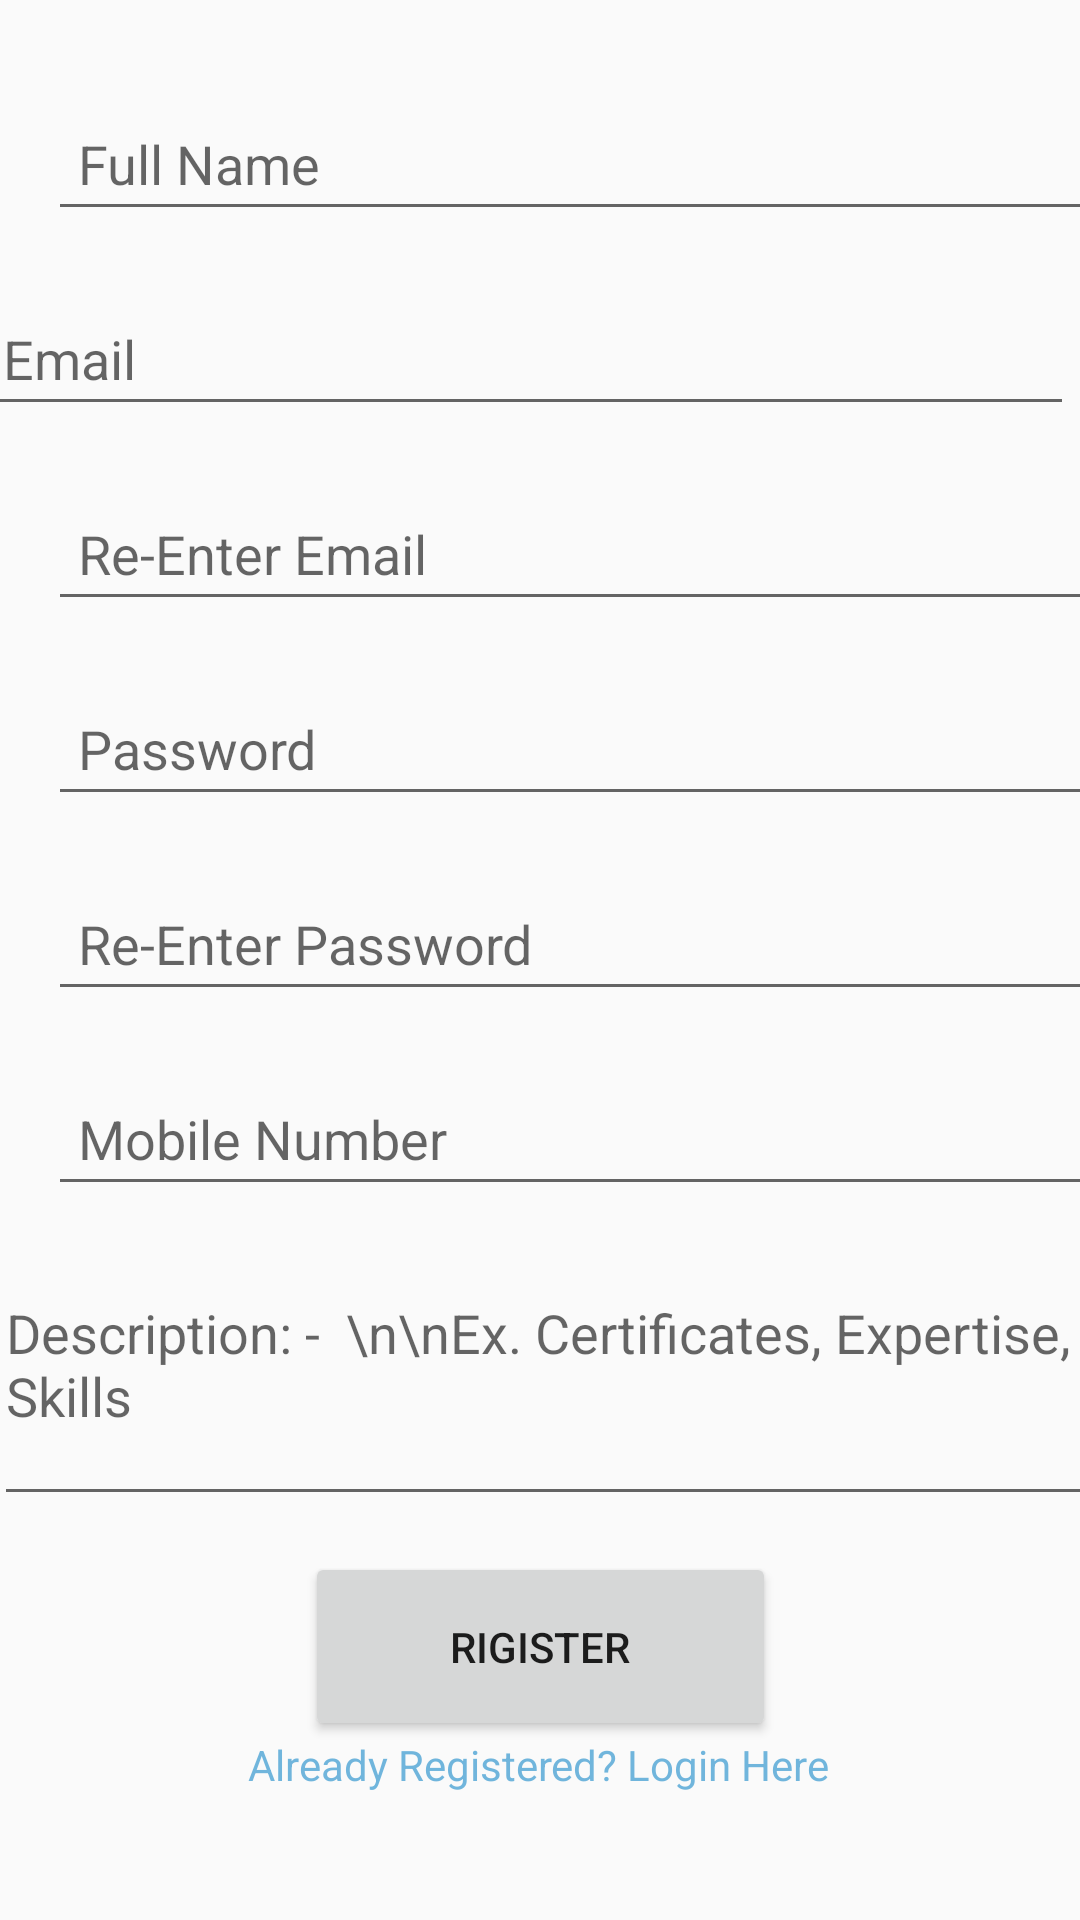

Reconstruct the res/layout file that produces this screen, plus the resources it refers to.
<!-- AndroidManifest.xml: application theme AppTheme -->
<!-- res/layout/activity_register.xml -->
<?xml version="1.0" encoding="utf-8"?>
<androidx.constraintlayout.widget.ConstraintLayout xmlns:android="http://schemas.android.com/apk/res/android"
    xmlns:app="http://schemas.android.com/apk/res-auto"
    xmlns:tools="http://schemas.android.com/tools"
    android:layout_width="match_parent"
    android:layout_height="match_parent"
    tools:context=".RegistrationAndLogin.ActivityRegister">

    <EditText
        android:id="@+id/UserFullName"
        android:layout_width="367dp"
        android:layout_height="45dp"
        android:layout_marginStart="16dp"
        android:layout_marginLeft="16dp"
        android:layout_marginTop="32dp"
        android:layout_marginEnd="28dp"
        android:layout_marginRight="28dp"
        android:ems="10"
        android:hint="Full Name"
        android:inputType="textPersonName"
        android:padding="10dp"
        app:layout_constraintEnd_toEndOf="parent"
        app:layout_constraintHorizontal_bias="0.0"
        app:layout_constraintStart_toStartOf="parent"
        app:layout_constraintTop_toTopOf="parent" />

    <EditText
        android:id="@+id/UserEmail"
        android:layout_width="367dp"
        android:layout_height="45dp"
        android:layout_marginStart="16dp"
        android:layout_marginLeft="16dp"
        android:layout_marginTop="20dp"
        android:layout_marginEnd="28dp"
        android:layout_marginRight="28dp"
        android:ems="10"
        android:hint="Email"
        android:inputType="textEmailAddress"
        android:padding="10dp"
        app:layout_constraintEnd_toEndOf="parent"
        app:layout_constraintStart_toStartOf="parent"
        app:layout_constraintTop_toBottomOf="@+id/UserFullName" />

    <EditText
        android:id="@+id/UserPassword"
        android:layout_width="367dp"
        android:layout_height="45dp"
        android:layout_marginStart="16dp"
        android:layout_marginLeft="16dp"
        android:layout_marginTop="20dp"
        android:layout_marginEnd="28dp"
        android:layout_marginRight="28dp"
        android:ems="10"
        android:hint="Password"
        android:inputType="textPassword"
        android:padding="10dp"
        app:layout_constraintEnd_toEndOf="parent"
        app:layout_constraintHorizontal_bias="0.0"
        app:layout_constraintStart_toStartOf="parent"
        app:layout_constraintTop_toBottomOf="@+id/UserReEmail" />

    <EditText
        android:id="@+id/UserReEmail"
        android:layout_width="367dp"
        android:layout_height="45dp"
        android:layout_marginStart="16dp"
        android:layout_marginLeft="16dp"
        android:layout_marginTop="20dp"
        android:layout_marginEnd="28dp"
        android:layout_marginRight="28dp"
        android:ems="10"
        android:hint="Re-Enter Email"
        android:inputType="textEmailAddress"
        android:padding="10dp"
        app:layout_constraintEnd_toEndOf="parent"
        app:layout_constraintHorizontal_bias="0.0"
        app:layout_constraintStart_toStartOf="parent"
        app:layout_constraintTop_toBottomOf="@+id/UserEmail" />

    <EditText
        android:id="@+id/UserRePassword"
        android:layout_width="367dp"
        android:layout_height="45dp"
        android:layout_marginStart="16dp"
        android:layout_marginLeft="16dp"
        android:layout_marginTop="20dp"
        android:layout_marginEnd="28dp"
        android:layout_marginRight="28dp"
        android:ems="10"
        android:hint="Re-Enter Password"
        android:inputType="textPassword"
        android:padding="10dp"
        app:layout_constraintEnd_toEndOf="parent"
        app:layout_constraintHorizontal_bias="0.0"
        app:layout_constraintStart_toStartOf="parent"
        app:layout_constraintTop_toBottomOf="@+id/UserPassword" />

    <EditText
        android:id="@+id/UserMobile"
        android:layout_width="367dp"
        android:layout_height="45dp"
        android:layout_marginStart="16dp"
        android:layout_marginLeft="16dp"
        android:layout_marginTop="20dp"
        android:layout_marginEnd="28dp"
        android:layout_marginRight="28dp"
        android:ems="10"
        android:hint="Mobile Number"
        android:inputType="textPhonetic"
        android:padding="10dp"
        app:layout_constraintEnd_toEndOf="parent"
        app:layout_constraintHorizontal_bias="0.0"
        app:layout_constraintStart_toStartOf="parent"
        app:layout_constraintTop_toBottomOf="@+id/UserRePassword" />

    <Button
        android:id="@+id/RigisterButton"
        android:layout_width="157dp"
        android:layout_height="63dp"
        android:layout_marginTop="12dp"
        android:text="Rigister"
        app:layout_constraintEnd_toEndOf="parent"
        app:layout_constraintStart_toStartOf="parent"
        app:layout_constraintTop_toBottomOf="@+id/TutorDescription" />

    <TextView
        android:id="@+id/AlreadyRegistered"
        android:layout_width="wrap_content"
        android:layout_height="wrap_content"
        android:layout_marginTop="20dp"
        android:text="Already Registered? Login Here"
        android:textColor="#9C1889C9"
        app:layout_constraintEnd_toEndOf="parent"
        app:layout_constraintHorizontal_bias="0.497"
        app:layout_constraintStart_toStartOf="parent"
        app:layout_constraintTop_toBottomOf="@+id/progressBarRegister" />

    <ProgressBar
        android:id="@+id/progressBarRegister"
        style="?android:attr/progressBarStyle"
        android:layout_width="wrap_content"
        android:layout_height="wrap_content"
        android:layout_marginBottom="60dp"
        android:visibility="invisible"
        app:layout_constraintBottom_toBottomOf="parent"
        app:layout_constraintEnd_toEndOf="parent"
        app:layout_constraintHorizontal_bias="0.498"
        app:layout_constraintStart_toStartOf="parent"
        app:layout_constraintTop_toBottomOf="@+id/TutorDescription"
        app:layout_constraintVertical_bias="0.197" />

    <EditText
        android:id="@+id/TutorDescription"
        android:layout_width="367dp"
        android:layout_height="wrap_content"
        android:layout_marginTop="20dp"
        android:ems="10"
        android:gravity="start|top"
        android:hint="Description: -  \n\nEx. Certificates, Expertise, Skills"
        android:inputType="textMultiLine"
        app:layout_constraintEnd_toEndOf="parent"
        app:layout_constraintHorizontal_bias="0.363"
        app:layout_constraintStart_toStartOf="parent"
        app:layout_constraintTop_toBottomOf="@+id/UserMobile"
        android:lines="3"
        android:scrollbars="vertical"
        />

</androidx.constraintlayout.widget.ConstraintLayout>
<!-- resources referenced by this layout -->
<resources>
  <style name="AppTheme" parent="Theme.AppCompat.Light.NoActionBar"> //Theme.AppCompat.Light.DarkActionBar wiil show the name of the application in the top.
          
          <item name="colorPrimary">@color/colorPrimary</item>
          <item name="colorPrimaryDark">@color/colorPrimaryDark</item>
          <item name="colorAccent">@color/colorPrimary</item>
      </style>
  <!-- not gathered from this repository: default colours our renderer supplied (Android Studio template values) -->
  <color name="colorPrimary">#FF6200EE</color>
  <color name="colorPrimaryDark">#FF3700B3</color>
</resources>
